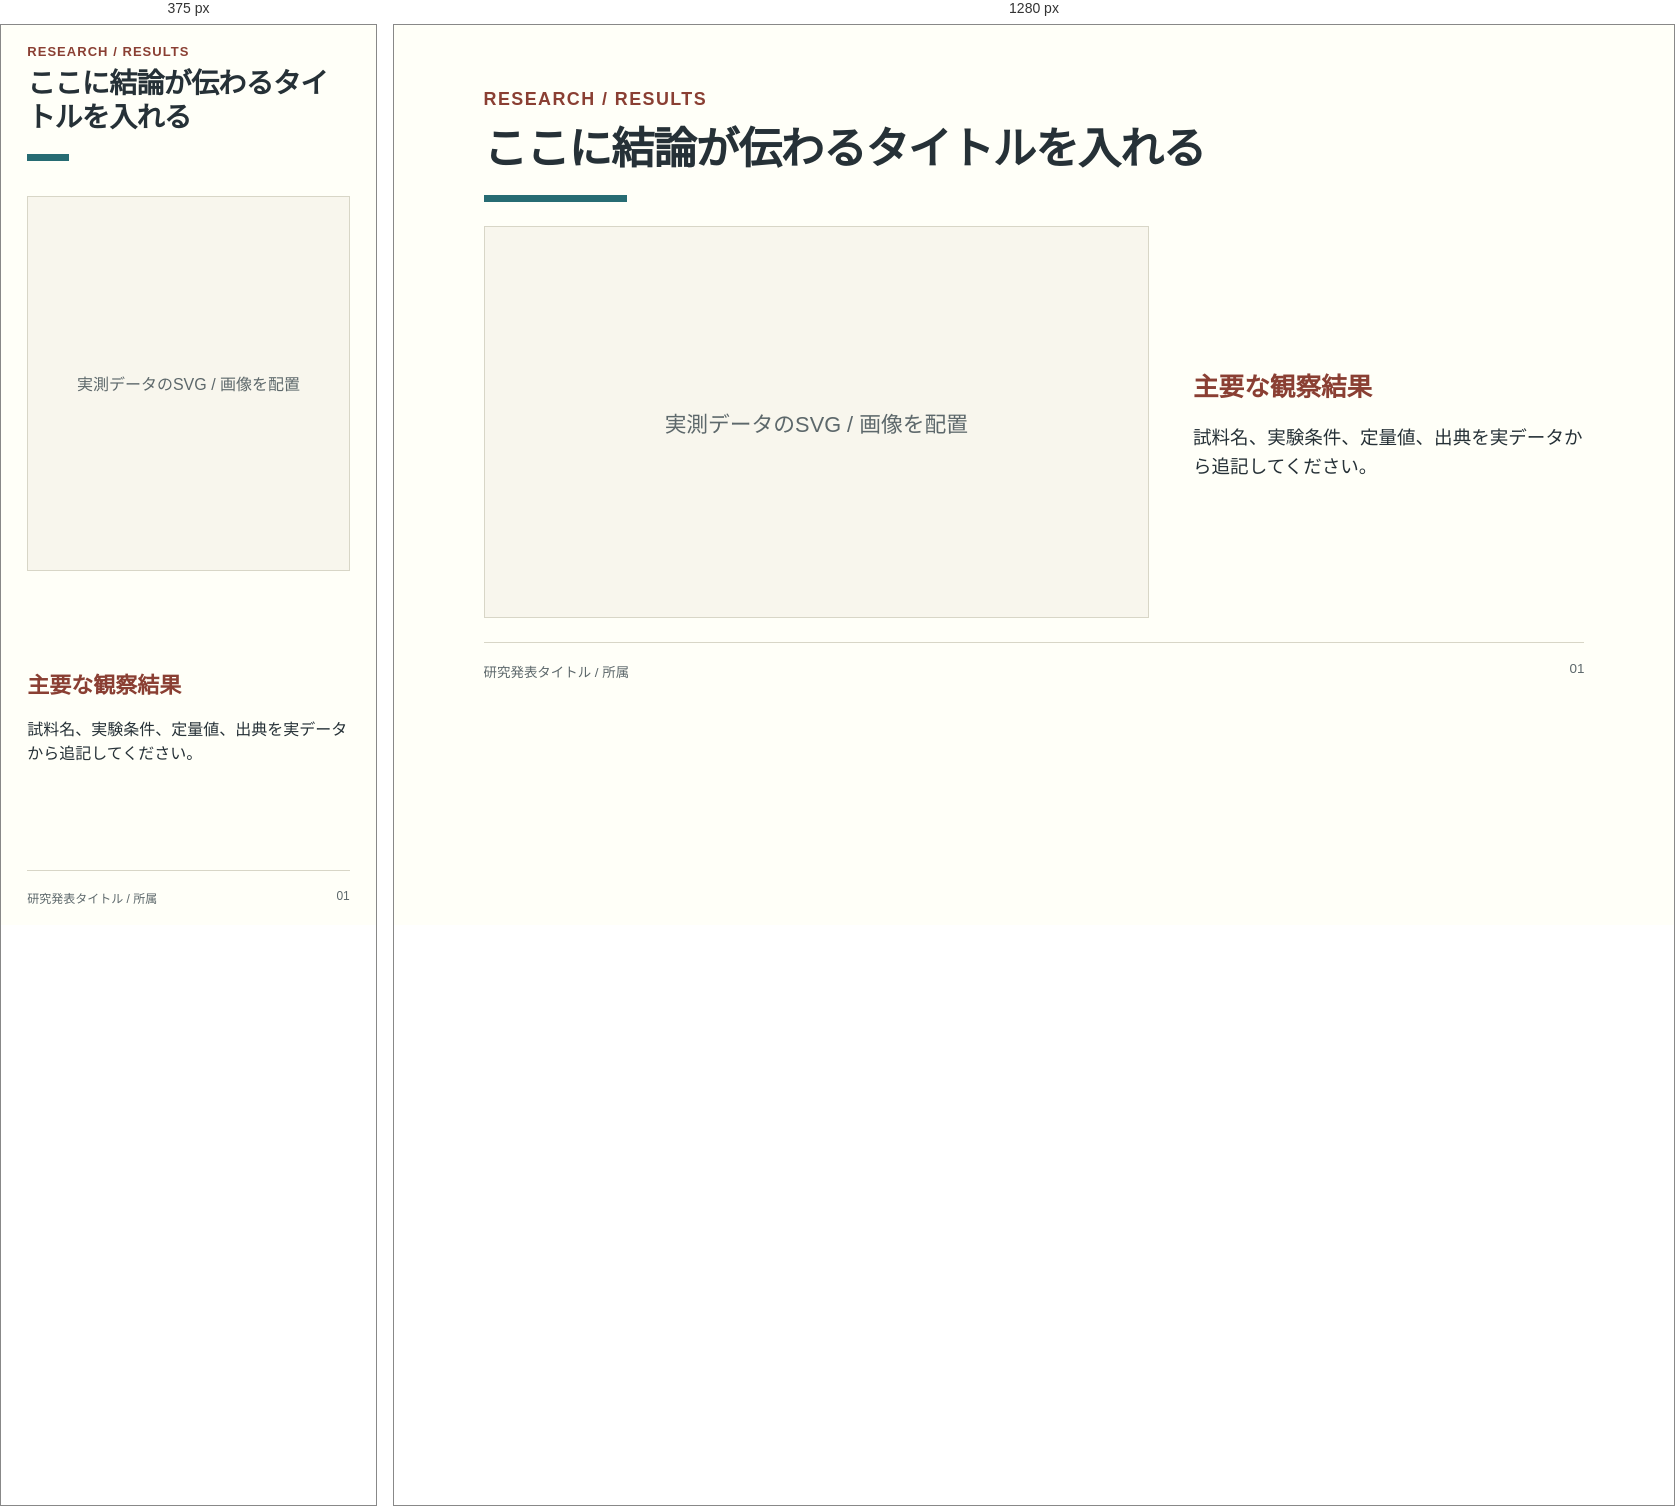
Rendered at 375 px and 1280 px, left to right.

<!-- file: slide-template.html -->
<!doctype html>
<html lang="ja">
<head>
<meta charset="utf-8">
<meta name="viewport" content="width=device-width,initial-scale=1">
<title>Tufte Research — Slide starter</title>
<link rel="stylesheet" href="./tokens.css">
<style>
*{box-sizing:border-box}
body{margin:0;background:var(--research-background);color:var(--research-text);font-family:var(--research-font-ja)}
.slide{max-width:1920px;width:100%;aspect-ratio:16/9;min-height:600px;margin:auto;padding:5% 7%;display:grid;grid-template-rows:auto 1fr auto;gap:4%}
.eyebrow{color:var(--research-primary);font-weight:700;font-size:clamp(13px,1.4vw,27px);letter-spacing:.08em}
h1{font-size:clamp(28px,3.4vw,66px);line-height:1.2;letter-spacing:-.025em;margin:.3em 0 0}
.rule{height:7px;width:13%;background:var(--research-accent);margin-top:20px}
.content{min-height:0;display:grid;grid-template-columns:1.7fr 1fr;gap:4%}
.figure{display:grid;place-items:center;min-height:30vh;padding:5%;background:var(--research-surface);border:1px solid var(--research-border)}
.figure p{font-size:clamp(16px,1.7vw,32px);color:var(--research-muted);text-align:center}
aside{align-self:center}aside h2{font-size:clamp(22px,2vw,38px);color:var(--research-primary)}
aside p{font-size:clamp(16px,1.45vw,28px);line-height:1.55}
footer{border-top:1px solid var(--research-border);padding-top:18px;font-size:clamp(12px,1.05vw,20px);color:var(--research-muted);display:flex;justify-content:space-between}
@media(max-width:700px){.slide{aspect-ratio:auto;min-height:100vh}.content{grid-template-columns:1fr}}
</style>
</head>
<body>
<section class="slide" aria-label="Tufte Research slide example">
<header><div class="eyebrow">RESEARCH / RESULTS</div><h1>ここに結論が伝わるタイトルを入れる</h1><div class="rule"></div></header>
<main class="content">
<div class="figure" role="img" aria-label="ここに実データの図を配置"><p>実測データのSVG / 画像を配置</p></div>
<aside><h2>主要な観察結果</h2><p>試料名、実験条件、定量値、出典を実データから追記してください。</p></aside>
</main>
<footer><span>研究発表タイトル / 所属</span><span>01</span></footer>
</section>
</body></html>